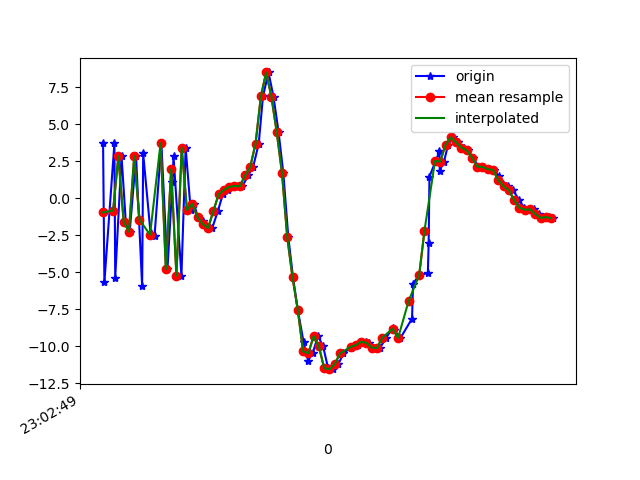

Source data for this figure (header and first rows):
1617836569322, 532212868448228, 3.7713144, 0.9014194, 6.301982
1617836569327, 532212887678998, -5.67, -0.423, -4.517
1617836569365, 532212906909768, 3.732, 1.201, 2.317
1617836569368, 532212926140538, -5.369, -0.6989, 1.208
1617836569392, 532212945371308, 2.854, 1.298, -4.44
1617836569408, 532212964602078, -1.558, -0.1464, 7.379
1617836569423, 532212983832848, -2.246, 0.1108, -7.99
1617836569447, 532213003063618, 2.858, 0.8939, 6.771
1617836569470, 532213022294388, -5.91, -0.8684, -2.013
1617836569474, 532213041525158, 3.043, 0.9704, -2.033
1617836569502, 532213060755928, -2.349, -1.019, 7.659
1617836569517, 532213079986698, -2.554, -1.578, -6.479
1617836569543, 532213099217468, 3.736, -0.3193, 6.604
1617836569566, 532213118448238, -4.785, -2.151, 4.149
1617836569585, 532213137679008, 1.13, -1.205, -4.415
1617836569589, 532213156909778, 2.842, -1.486, 10.74
1617836569619, 532213176140548, -5.214, -2.501, -1.502
1617836569635, 532213195371318, 3.423, -0.1723, -1.468
1617836569654, 532213214602088, -0.7824, -1.377, 8.252
1617836569667, 532213233832858, -0.3706, -1.131, 4.109
1617836569681, 532213253063628, -1.278, -0.6837, -2.149
1617836569701, 532213272294398, -1.518, -0.6553, -1.265
1617836569717, 532213291525168, -1.968, -0.6709, -1.334
1617836569736, 532213310755938, -1.992, -0.5582, -1.605
1617836569757, 532213329986708, -0.8537, -0.7141, -1.631
1617836569776, 532213349217478, 0.2826, -1.483, -0.332
1617836569795, 532213368448248, 0.5765, -1.639, 0.1207
1617836569811, 532213387679018, 0.784, -0.9563, 0.03225
1617836569833, 532213406909788, 0.8401, -0.6287, -0.1809
1617836569850, 532213426140558, 0.8175, -0.6326, 0.1502
1617836569872, 532213445371328, 1.56, -0.6961, 0.823
1617836569891, 532213464602098, 2.149, 0.3212, 1.517
1617836569912, 532213483832868, 3.71, 1.348, 2.694
1617836569928, 532213503063638, 6.892, 0.9751, 6.278
1617836569949, 532213522294408, 8.518, -0.2649, 12.88
1617836569968, 532213541525178, 6.875, -0.9048, 16.53
1617836569987, 532213560755948, 4.502, -5.66, 17.91
1617836570005, 532213579986718, 1.742, -9.864, 18.28
1617836570024, 532213599217488, -2.606, -10.39, 17.06
1617836570042, 532213618448258, -5.339, -11.2, 14.93
1617836570060, 532213637679028, -7.537, -11.26, 8.813
1617836570082, 532213656909798, -9.712, -10.12, 4.742
1617836570099, 532213676140568, -10.96, -9.336, 1.611
1617836570116, 532213695371338, -10.46, -8.815, -0.4962
1617836570137, 532213714602108, -9.306, -8.435, -1.496
1617836570156, 532213733832878, -10, -8.273, -1.759
1617836570175, 532213753063648, -11.48, -6.282, -3.453
1617836570195, 532213772294418, -11.54, -3.431, -5.047
1617836570214, 532213791525188, -11.2, -1.801, -5.818
1617836570233, 532213810755958, -10.48, -1.622, -5.28
1617836570260, 532213829986728, -10.09, -0.9615, -5.103
1617836570278, 532213849217498, -9.986, -0.4517, -5.035
1617836570290, 532213868448268, -9.915, 0.09052, -5.258
1617836570317, 532213887679038, -9.683, 0.2963, -5.016
1617836570331, 532213906909808, -9.762, 0.2733, -4.324
1617836570356, 532213926140578, -10.08, -0.05049, -3.743
1617836570371, 532213945371348, -10.11, -0.3986, -3.372
1617836570395, 532213964602118, -9.42, -1.031, -2.773
1617836570420, 532213983832888, -8.726, -1.897, -1.926
1617836570423, 532214003063658, -8.866, -3.03, -0.4771
1617836570449, 532214022294428, -9.438, -3.829, 0.02362
... 31 more rows
